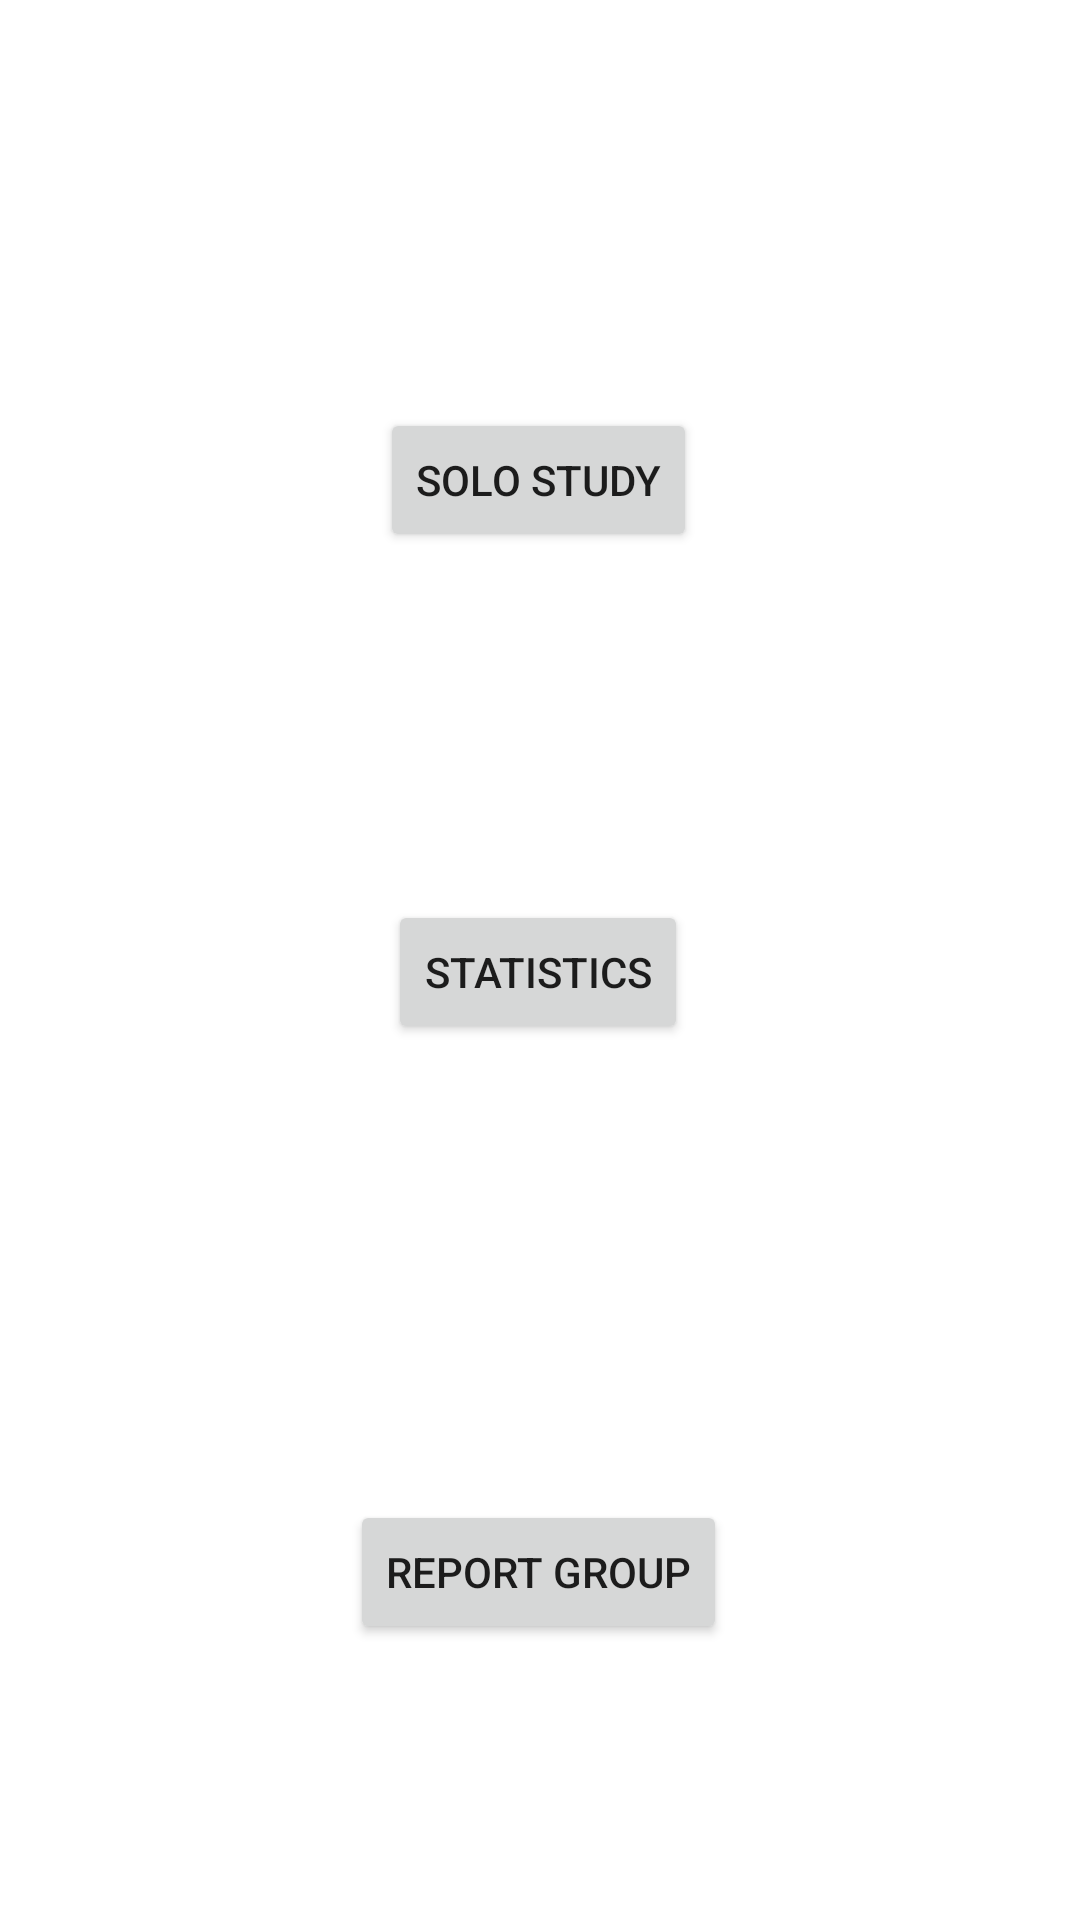

Write the Android layout XML for this screen, with the resource values it uses.
<!-- AndroidManifest.xml: application theme Theme.Companion -->
<!-- res/layout/fragment_menu.xml -->
<?xml version="1.0" encoding="utf-8"?>
<FrameLayout xmlns:android="http://schemas.android.com/apk/res/android"
    xmlns:app="http://schemas.android.com/apk/res-auto"
    xmlns:tools="http://schemas.android.com/tools"
    android:layout_width="match_parent"
    android:layout_height="match_parent"
    tools:context=".ui.login.MenuFragment">

    <androidx.constraintlayout.widget.ConstraintLayout
        android:layout_width="match_parent"
        android:layout_height="match_parent">

        <Button
            android:id="@+id/soloStudy"
            android:layout_width="wrap_content"
            android:layout_height="wrap_content"
            android:layout_marginTop="136dp"
            android:text="Solo Study"
            app:layout_constraintEnd_toEndOf="parent"
            app:layout_constraintHorizontal_bias="0.498"
            app:layout_constraintStart_toStartOf="parent"
            app:layout_constraintTop_toTopOf="parent" />

        <Button
            android:id="@+id/stats"
            android:layout_width="wrap_content"
            android:layout_height="wrap_content"
            android:layout_marginTop="116dp"
            android:text="Statistics"
            app:layout_constraintEnd_toEndOf="parent"
            app:layout_constraintHorizontal_bias="0.498"
            app:layout_constraintStart_toStartOf="parent"
            app:layout_constraintTop_toBottomOf="@+id/soloStudy" />

        <Button
            android:id="@+id/reportGroup"
            android:layout_width="wrap_content"
            android:layout_height="wrap_content"
            android:layout_marginTop="152dp"
            android:text="Report Group"
            app:layout_constraintEnd_toEndOf="parent"
            app:layout_constraintHorizontal_bias="0.498"
            app:layout_constraintStart_toStartOf="parent"
            app:layout_constraintTop_toBottomOf="@+id/stats" />
    </androidx.constraintlayout.widget.ConstraintLayout>
</FrameLayout>
<!-- resources referenced by this layout -->
<resources>
  <style name="Theme.Companion" parent="Theme.MaterialComponents.DayNight.NoActionBar">
          
          <item name="colorPrimaryDark">@color/neu_red</item>
          <item name="colorPrimary">@color/neu_black</item>
          <item name="colorPrimaryVariant">@color/neu_black</item>
          <item name="colorOnPrimary">@color/neu_white</item>
          
          <item name="colorSecondary">@color/teal_200</item>
          <item name="colorSecondaryVariant">@color/teal_700</item>
          <item name="colorOnSecondary">@color/black</item>
          <item name="android:textColorSecondary">@color/neu_red</item>
          
          <item name="android:windowDrawsSystemBarBackgrounds" tools:targetApi="l">true</item>
          <item name="android:statusBarColor" tools:targetApi="l">@android:color/transparent</item>
          <item name="android:windowTranslucentStatus" tools:targetApi="l">true</item>
          
      </style>
  <color name="neu_red">#D53B3B</color>
  <color name="neu_black">#1C1B1B</color>
  <color name="neu_white">#EDEDED</color>
  <color name="teal_200">#FF03DAC5</color>
  <color name="teal_700">#FF018786</color>
  <color name="black">#FF000000</color>
</resources>
